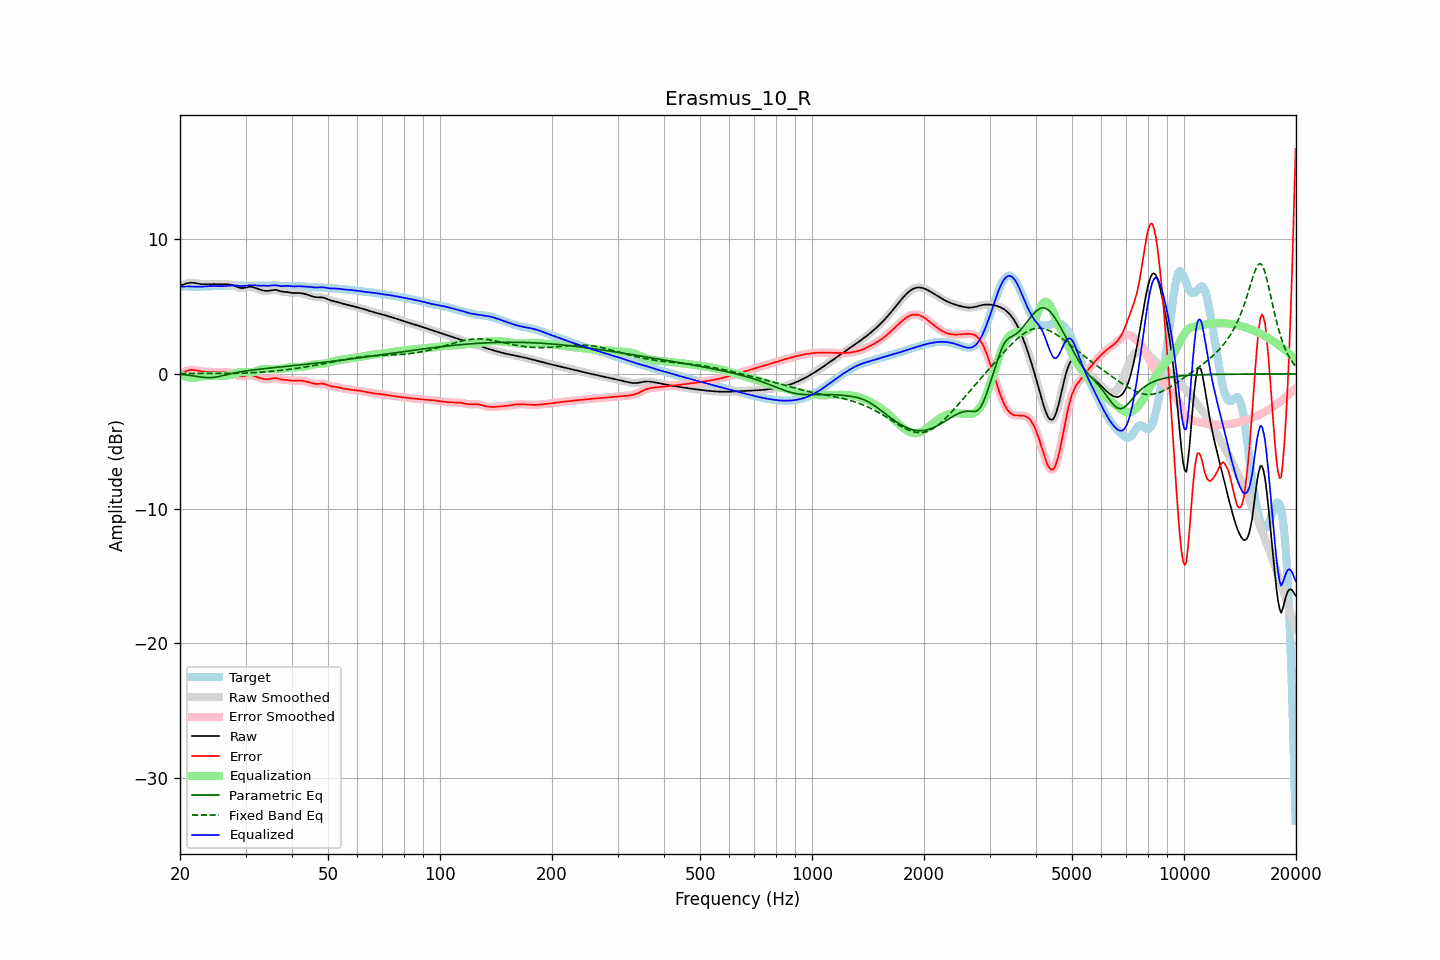

The file beside this chart, header and first rows:
frequency, raw, error, smoothed, error_smoothed, equalization, parametric_eq, fixed_band_eq, equalized_raw, equalized_smoothed, target
20.00, 6.56, 0.06, 6.56, 0.06, -0.04, -0.03, 0.03, 6.52, 6.51, 6.50
20.20, 6.60, 0.10, 6.60, 0.10, -0.10, -0.04, 0.03, 6.50, 6.50, 6.50
20.40, 6.64, 0.13, 6.64, 0.14, -0.15, -0.05, 0.03, 6.49, 6.49, 6.50
20.61, 6.68, 0.18, 6.68, 0.18, -0.19, -0.06, 0.03, 6.49, 6.49, 6.50
20.81, 6.72, 0.22, 6.72, 0.22, -0.23, -0.08, 0.03, 6.49, 6.49, 6.50
21.02, 6.75, 0.26, 6.75, 0.26, -0.25, -0.09, 0.03, 6.50, 6.50, 6.49
21.23, 6.78, 0.29, 6.77, 0.29, -0.27, -0.11, 0.03, 6.50, 6.50, 6.49
21.44, 6.78, 0.30, 6.78, 0.30, -0.28, -0.12, 0.03, 6.50, 6.50, 6.48
21.66, 6.77, 0.30, 6.78, 0.30, -0.29, -0.14, 0.03, 6.49, 6.49, 6.48
21.87, 6.76, 0.29, 6.76, 0.29, -0.28, -0.16, 0.03, 6.48, 6.48, 6.47
22.09, 6.74, 0.26, 6.74, 0.26, -0.26, -0.18, 0.03, 6.47, 6.47, 6.47
22.31, 6.71, 0.24, 6.72, 0.24, -0.24, -0.20, 0.03, 6.47, 6.47, 6.48
22.54, 6.69, 0.21, 6.69, 0.21, -0.22, -0.22, 0.03, 6.47, 6.47, 6.48
22.76, 6.67, 0.19, 6.67, 0.19, -0.20, -0.23, 0.03, 6.47, 6.48, 6.49
22.99, 6.66, 0.17, 6.66, 0.17, -0.18, -0.25, 0.03, 6.48, 6.48, 6.49
23.22, 6.66, 0.16, 6.66, 0.16, -0.17, -0.26, 0.03, 6.49, 6.49, 6.50
23.45, 6.66, 0.15, 6.66, 0.15, -0.16, -0.27, 0.03, 6.50, 6.50, 6.51
23.69, 6.66, 0.15, 6.66, 0.15, -0.15, -0.27, 0.03, 6.51, 6.51, 6.51
23.92, 6.67, 0.15, 6.67, 0.15, -0.15, -0.28, 0.03, 6.52, 6.52, 6.52
24.16, 6.67, 0.15, 6.67, 0.15, -0.14, -0.27, 0.03, 6.53, 6.53, 6.52
24.40, 6.67, 0.15, 6.67, 0.15, -0.14, -0.27, 0.03, 6.53, 6.53, 6.53
24.65, 6.67, 0.15, 6.67, 0.15, -0.14, -0.25, 0.03, 6.53, 6.53, 6.53
24.89, 6.67, 0.14, 6.67, 0.14, -0.14, -0.24, 0.03, 6.53, 6.53, 6.53
25.14, 6.67, 0.14, 6.67, 0.14, -0.14, -0.22, 0.03, 6.52, 6.52, 6.53
25.39, 6.66, 0.14, 6.67, 0.14, -0.14, -0.20, 0.03, 6.52, 6.52, 6.52
25.65, 6.66, 0.14, 6.66, 0.14, -0.15, -0.17, 0.03, 6.52, 6.52, 6.52
25.91, 6.66, 0.14, 6.66, 0.14, -0.14, -0.14, 0.03, 6.52, 6.52, 6.52
26.16, 6.66, 0.14, 6.66, 0.14, -0.14, -0.12, 0.03, 6.52, 6.52, 6.52
26.43, 6.67, 0.14, 6.67, 0.14, -0.14, -0.09, 0.03, 6.53, 6.53, 6.53
26.69, 6.66, 0.13, 6.67, 0.13, -0.13, -0.06, 0.04, 6.54, 6.54, 6.53
26.96, 6.66, 0.12, 6.66, 0.12, -0.11, -0.03, 0.04, 6.55, 6.55, 6.54
27.23, 6.65, 0.10, 6.65, 0.10, -0.08, -0.00, 0.04, 6.56, 6.56, 6.55
27.50, 6.62, 0.07, 6.62, 0.07, -0.05, 0.02, 0.04, 6.57, 6.57, 6.56
27.77, 6.59, 0.03, 6.59, 0.02, -0.01, 0.05, 0.04, 6.57, 6.57, 6.56
28.05, 6.54, -0.02, 6.54, -0.02, 0.03, 0.07, 0.04, 6.57, 6.57, 6.57
28.33, 6.49, -0.07, 6.49, -0.07, 0.07, 0.10, 0.05, 6.56, 6.56, 6.56
28.62, 6.45, -0.12, 6.45, -0.12, 0.10, 0.12, 0.05, 6.55, 6.55, 6.56
28.90, 6.41, -0.15, 6.41, -0.15, 0.13, 0.14, 0.05, 6.54, 6.54, 6.56
29.19, 6.38, -0.17, 6.38, -0.17, 0.15, 0.16, 0.06, 6.53, 6.53, 6.55
29.48, 6.37, -0.18, 6.38, -0.17, 0.15, 0.18, 0.06, 6.52, 6.53, 6.55
29.78, 6.39, -0.16, 6.39, -0.16, 0.15, 0.20, 0.06, 6.54, 6.54, 6.55
30.08, 6.41, -0.14, 6.42, -0.14, 0.14, 0.22, 0.07, 6.55, 6.55, 6.55
30.38, 6.45, -0.11, 6.44, -0.11, 0.13, 0.24, 0.07, 6.57, 6.57, 6.56
30.68, 6.47, -0.09, 6.47, -0.10, 0.12, 0.26, 0.08, 6.59, 6.59, 6.56
30.99, 6.47, -0.09, 6.47, -0.10, 0.12, 0.27, 0.08, 6.60, 6.59, 6.57
31.30, 6.46, -0.11, 6.46, -0.11, 0.14, 0.29, 0.09, 6.59, 6.59, 6.57
31.61, 6.43, -0.14, 6.43, -0.15, 0.16, 0.30, 0.10, 6.59, 6.58, 6.57
31.93, 6.38, -0.19, 6.38, -0.19, 0.19, 0.32, 0.10, 6.57, 6.57, 6.57
32.24, 6.33, -0.24, 6.34, -0.24, 0.23, 0.33, 0.11, 6.56, 6.56, 6.57
32.57, 6.29, -0.28, 6.29, -0.28, 0.27, 0.35, 0.12, 6.56, 6.56, 6.57
32.89, 6.25, -0.32, 6.25, -0.32, 0.31, 0.36, 0.13, 6.56, 6.56, 6.57
33.22, 6.22, -0.35, 6.22, -0.35, 0.34, 0.37, 0.13, 6.56, 6.56, 6.57
33.55, 6.19, -0.37, 6.19, -0.37, 0.37, 0.39, 0.14, 6.56, 6.56, 6.57
33.89, 6.18, -0.39, 6.18, -0.39, 0.38, 0.40, 0.15, 6.55, 6.55, 6.57
34.23, 6.17, -0.39, 6.17, -0.39, 0.38, 0.41, 0.16, 6.55, 6.55, 6.56
34.57, 6.17, -0.39, 6.18, -0.39, 0.37, 0.42, 0.17, 6.54, 6.55, 6.56
34.92, 6.19, -0.37, 6.20, -0.37, 0.36, 0.44, 0.18, 6.55, 6.55, 6.56
35.27, 6.22, -0.34, 6.22, -0.34, 0.35, 0.45, 0.20, 6.57, 6.57, 6.56
35.62, 6.24, -0.32, 6.24, -0.32, 0.34, 0.46, 0.21, 6.58, 6.58, 6.56
35.97, 6.25, -0.31, 6.25, -0.31, 0.34, 0.47, 0.22, 6.59, 6.59, 6.56
... 635 more rows
